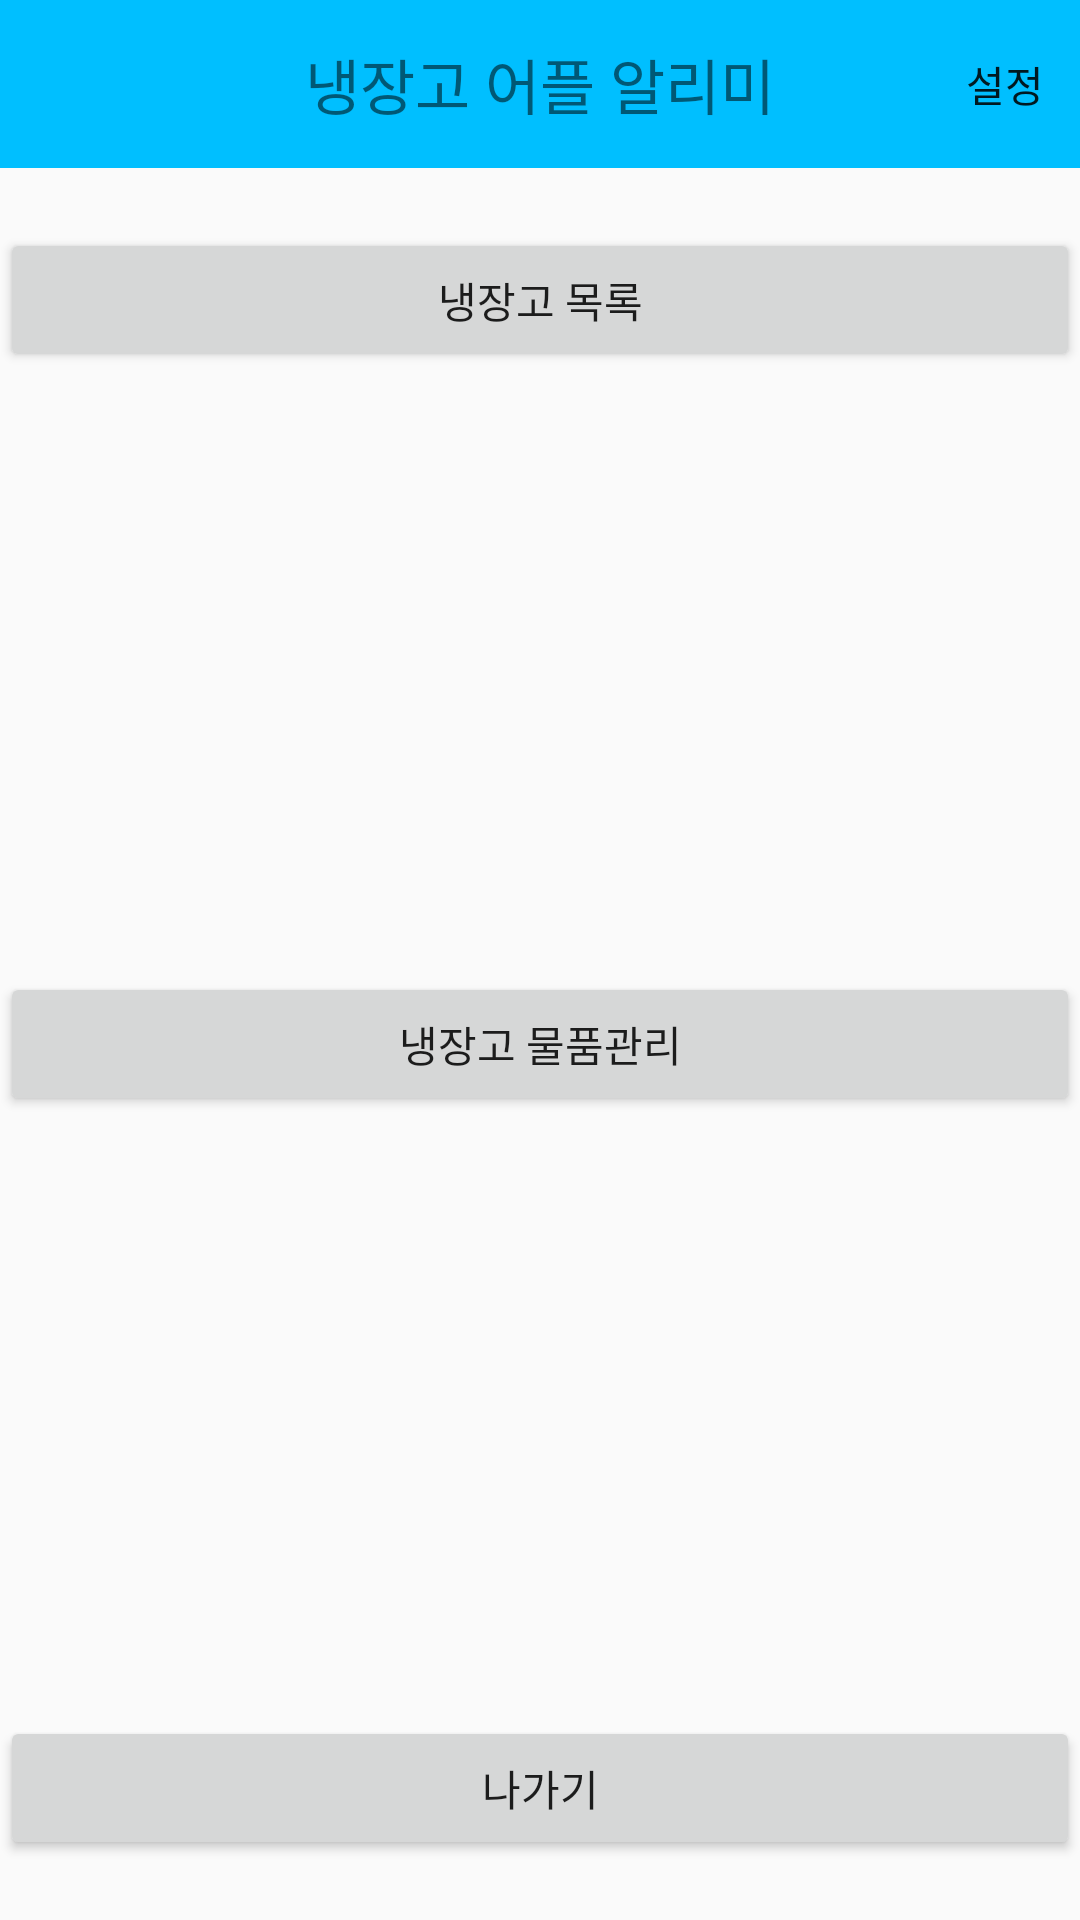

This screen was rendered from an Android layout file. Write that file and the resources it references.
<!-- AndroidManifest.xml: application theme Theme.Prototype -->
<!-- res/layout/activity_main.xml -->
<?xml version="1.0" encoding="utf-8"?>
<LinearLayout xmlns:android="http://schemas.android.com/apk/res/android"
    xmlns:app="http://schemas.android.com/apk/res-auto"
    xmlns:tools="http://schemas.android.com/tools"
    android:layout_width="match_parent"
    android:layout_height="match_parent"
    android:orientation="vertical"
    tools:context=".MainActivity">

    <androidx.appcompat.widget.Toolbar
        app:menu="@menu/toolbar_menu"
        android:id="@+id/toolbar"
        android:layout_width="match_parent"
        android:layout_height="wrap_content"
        android:background="#00bfff"
        android:textColor="@android:color/darker_gray"
        android:minHeight="?attr/actionBarSize"
        app:contentInsetStart="0dp">

        <TextView
            android:layout_width="wrap_content"
            android:layout_height="wrap_content"
            android:text="냉장고 어플 알리미"
            android:layout_gravity="center"
            android:id="@+id/toolbar_title"
            android:textSize="20sp"
            />



    </androidx.appcompat.widget.Toolbar>

    <androidx.constraintlayout.widget.ConstraintLayout
        android:id="@+id/cont1"
        android:layout_width="match_parent"
        android:layout_height="match_parent">

        <Button
            android:id="@+id/list_Btn"
            android:layout_width="match_parent"
            android:layout_height="wrap_content"
            android:layout_marginTop="100dp"
            android:layout_marginBottom="100dp"
            android:text="냉장고 목록"
            app:layout_constraintBottom_toTopOf="@+id/Totaledit_Btn"
            app:layout_constraintEnd_toEndOf="parent"
            app:layout_constraintStart_toStartOf="parent"
            app:layout_constraintTop_toTopOf="parent" />

        <Button
            android:id="@+id/Totaledit_Btn"
            android:layout_width="match_parent"
            android:layout_height="wrap_content"
            android:layout_marginTop="100dp"
            android:layout_marginBottom="100dp"
            android:text="냉장고 물품관리"
            app:layout_constraintBottom_toTopOf="@+id/eixt_Btn"
            app:layout_constraintEnd_toEndOf="parent"
            app:layout_constraintHorizontal_bias="0.0"
            app:layout_constraintStart_toStartOf="parent"
            app:layout_constraintTop_toBottomOf="@+id/list_Btn" />

        <Button
            android:id="@+id/eixt_Btn"
            android:layout_width="match_parent"
            android:layout_height="wrap_content"
            android:layout_marginTop="100dp"
            android:layout_marginBottom="100dp"
            android:text="나가기"
            app:layout_constraintBottom_toBottomOf="parent"
            app:layout_constraintEnd_toEndOf="parent"
            app:layout_constraintHorizontal_bias="1.0"
            app:layout_constraintStart_toStartOf="parent"
            app:layout_constraintTop_toBottomOf="@+id/Totaledit_Btn" />
    </androidx.constraintlayout.widget.ConstraintLayout>

</LinearLayout>
<!-- resources referenced by this layout -->
<resources>
  <style name="Theme.Prototype" parent="Theme.AppCompat.Light.NoActionBar">
          
          <item name="colorPrimary">@color/purple_500</item>
          <item name="colorPrimaryVariant">@color/purple_700</item>
          <item name="colorOnPrimary">@color/white</item>
          
          <item name="colorSecondary">@color/teal_200</item>
          <item name="colorSecondaryVariant">@color/teal_700</item>
          <item name="colorOnSecondary">@color/black</item>
          
          <item name="android:statusBarColor">?attr/colorPrimaryVariant</item>
          
      </style>
  <!-- not gathered from this repository: default colours our renderer supplied (Android Studio template values) -->
  <color name="purple_500">#FF6200EE</color>
  <color name="purple_700">#FF3700B3</color>
  <color name="teal_200">#FF03DAC5</color>
  <color name="teal_700">#FF018786</color>
  <color name="black">#FF000000</color>
  <color name="white">#FFFFFFFF</color>
</resources>
